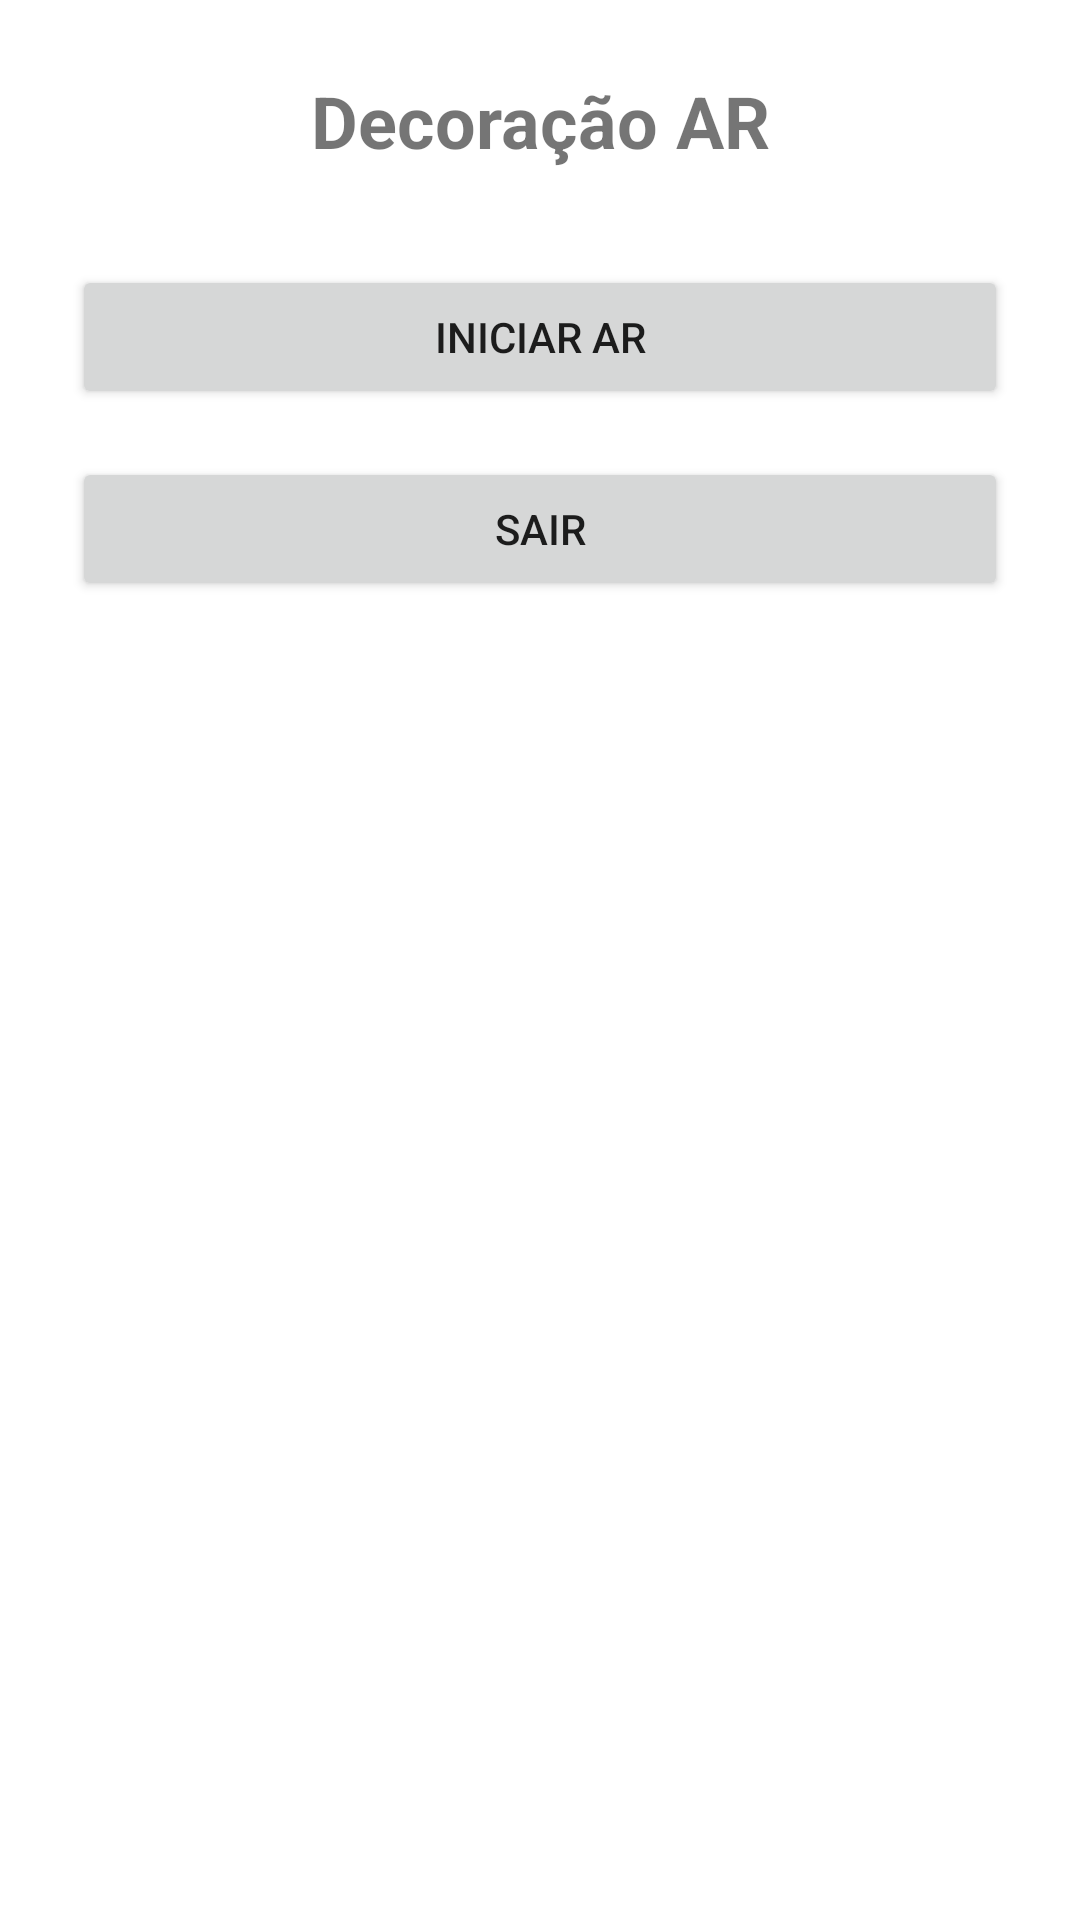

Produce the Android XML layout that renders to this screen, including the resource entries it uses.
<!-- AndroidManifest.xml: application theme Theme.Decoracao -->
<!-- res/layout/activity_menu.xml -->
<?xml version="1.0" encoding="utf-8"?>
<androidx.constraintlayout.widget.ConstraintLayout
    xmlns:android="http://schemas.android.com/apk/res/android"
    xmlns:app="http://schemas.android.com/apk/res-auto"
    android:layout_width="match_parent"
    android:layout_height="match_parent"
    android:padding="24dp">

    <TextView
        android:id="@+id/tvTitle"
        android:layout_width="wrap_content"
        android:layout_height="wrap_content"
        android:text="Decoração AR"
        android:textSize="24sp"
        android:textStyle="bold"
        app:layout_constraintTop_toTopOf="parent"
        app:layout_constraintStart_toStartOf="parent"
        app:layout_constraintEnd_toEndOf="parent" />

    <Button
        android:id="@+id/btnStartAr"
        android:layout_width="0dp"
        android:layout_height="wrap_content"
        android:text="Iniciar AR"
        app:layout_constraintTop_toBottomOf="@id/tvTitle"
        app:layout_constraintStart_toStartOf="parent"
        app:layout_constraintEnd_toEndOf="parent"
        android:layout_marginTop="32dp"/>

    <Button
        android:id="@+id/btnExit"
        android:layout_width="0dp"
        android:layout_height="wrap_content"
        android:text="Sair"
        app:layout_constraintTop_toBottomOf="@id/btnStartAr"
        app:layout_constraintStart_toStartOf="parent"
        app:layout_constraintEnd_toEndOf="parent"
        android:layout_marginTop="16dp"/>

</androidx.constraintlayout.widget.ConstraintLayout>
<!-- resources referenced by this layout -->
<resources>
  <style name="Theme.Decoracao" parent="Theme.MaterialComponents.DayNight.NoActionBar">
          
      </style>
</resources>
